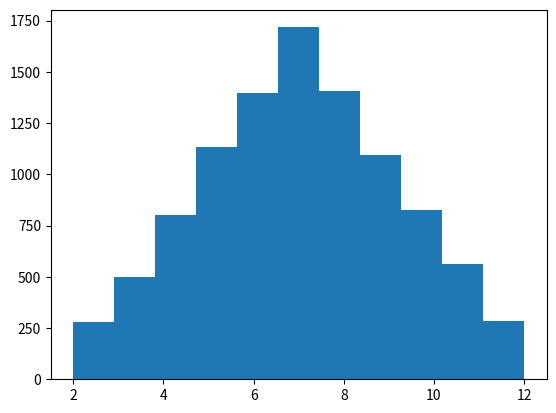

Write the Python code that produced this figure.
import random
import matplotlib.pyplot as pyplot

def roll():
    r = random.random()
    if r < 0.167:
        roll = 1
    elif r < 0.333:
        roll = 2
    elif r < 0.5:
        roll = 3
    elif r < 0.667:
        roll = 4
    elif r < 0.833:
        roll = 5
    else:
        roll = 6
    return roll

def roll_book():
    r = random.random()
    if r < 1 / 6:
        roll = 1
    elif r < 1 / 3:
        roll = 2
    elif r < 1 / 2:
        roll = 3
    elif r < 2/ 3:
        roll = 4
    elif r < 5/ 6:
        roll = 5
    else:
        roll = 6
    return roll

def draw_roll_histogram(trials):
    rolls = []
    for trial in range(trials):
        sum = roll_book() + roll_book()
##        sum = roll() + roll()
        rolls.append(sum)
    pyplot.hist(rolls, 11)
    pyplot.show()

draw_roll_histogram(10000)
##print(roll())

